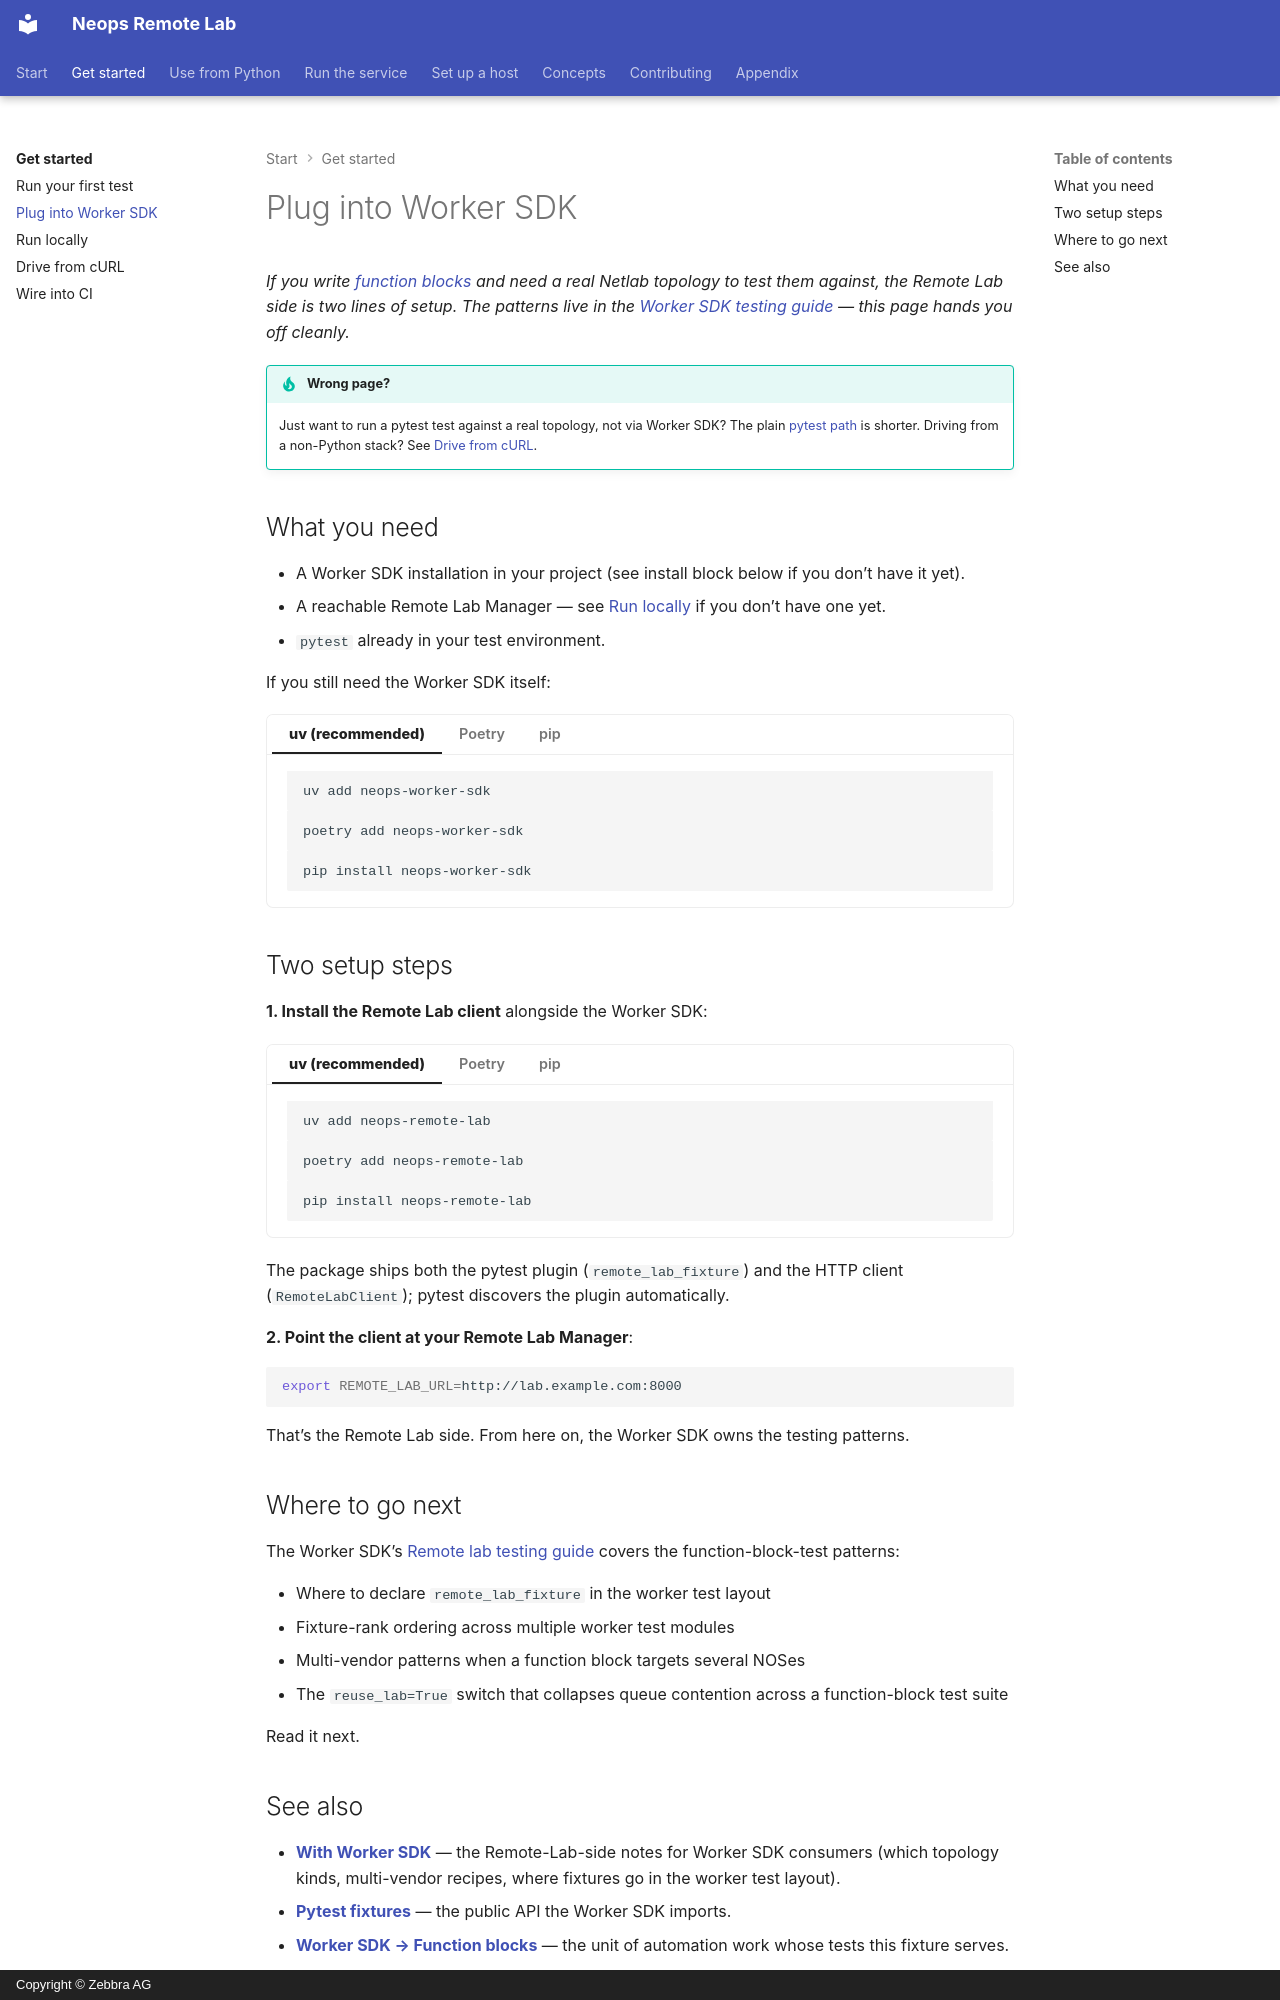

repository: zebbra/remote-lab · page: getting-started/15-worker-sdk/index.html · generator: mkdocs · copyright: Copyright © Zebbra AG

---
title: Plug into Worker SDK
description: For Neops dev teams using the Worker SDK — install neops-remote-lab, set REMOTE_LAB_URL, then dive into the Worker SDK's testing guide for the fixture patterns.
tags: [tutorial, testing, worker-sdk]
crosslink_defines: []
crosslink_references: [remote-lab]
---

# Plug into Worker SDK

*If you write [function blocks](https://docs.neops.io/neops-worker-sdk-py/docs/function-blocks/) and need a real Netlab topology to test them against, the Remote Lab side is two lines of setup. The patterns live in the [Worker SDK testing guide](https://docs.neops.io/neops-worker-sdk-py/docs/testing/30-remote-lab/) — this page hands you off cleanly.*

!!! tip "Wrong page?"
    Just want to run a pytest test against a real topology, not via Worker SDK? The plain [pytest path](10-pytest.md) is shorter. Driving from a non-Python stack? See [Drive from cURL](30-curl.md).

## What you need

- A Worker SDK installation in your project (see install block below if you don't have it yet).
- A reachable Remote Lab Manager — see [Run locally](20-local.md) if you don't have one yet.
- `pytest` already in your test environment.

If you still need the Worker SDK itself:

=== "uv (recommended)"

    ```bash
    uv add neops-worker-sdk
    ```

=== "Poetry"

    ```bash
    poetry add neops-worker-sdk
    ```

=== "pip"

    ```bash
    pip install neops-worker-sdk
    ```

## Two setup steps

**1. Install the Remote Lab client** alongside the Worker SDK:

=== "uv (recommended)"

    ```bash
    uv add neops-remote-lab
    ```

=== "Poetry"

    ```bash
    poetry add neops-remote-lab
    ```

=== "pip"

    ```bash
    pip install neops-remote-lab
    ```

The package ships both the pytest plugin (`remote_lab_fixture`) and the HTTP client (`RemoteLabClient`); pytest discovers the plugin automatically.

**2. Point the client at your Remote Lab Manager**:

```bash
export REMOTE_LAB_URL=http://lab.example.com:8000
```

That's the Remote Lab side. From here on, the Worker SDK owns the testing patterns.

## Where to go next

The Worker SDK's [Remote lab testing guide](https://docs.neops.io/neops-worker-sdk-py/docs/testing/30-remote-lab/) covers the function-block-test patterns:

- Where to declare `remote_lab_fixture` in the worker test layout
- Fixture-rank ordering across multiple worker test modules
- Multi-vendor patterns when a function block targets several NOSes
- The `reuse_lab=True` switch that collapses queue contention across a function-block test suite

Read it next.
